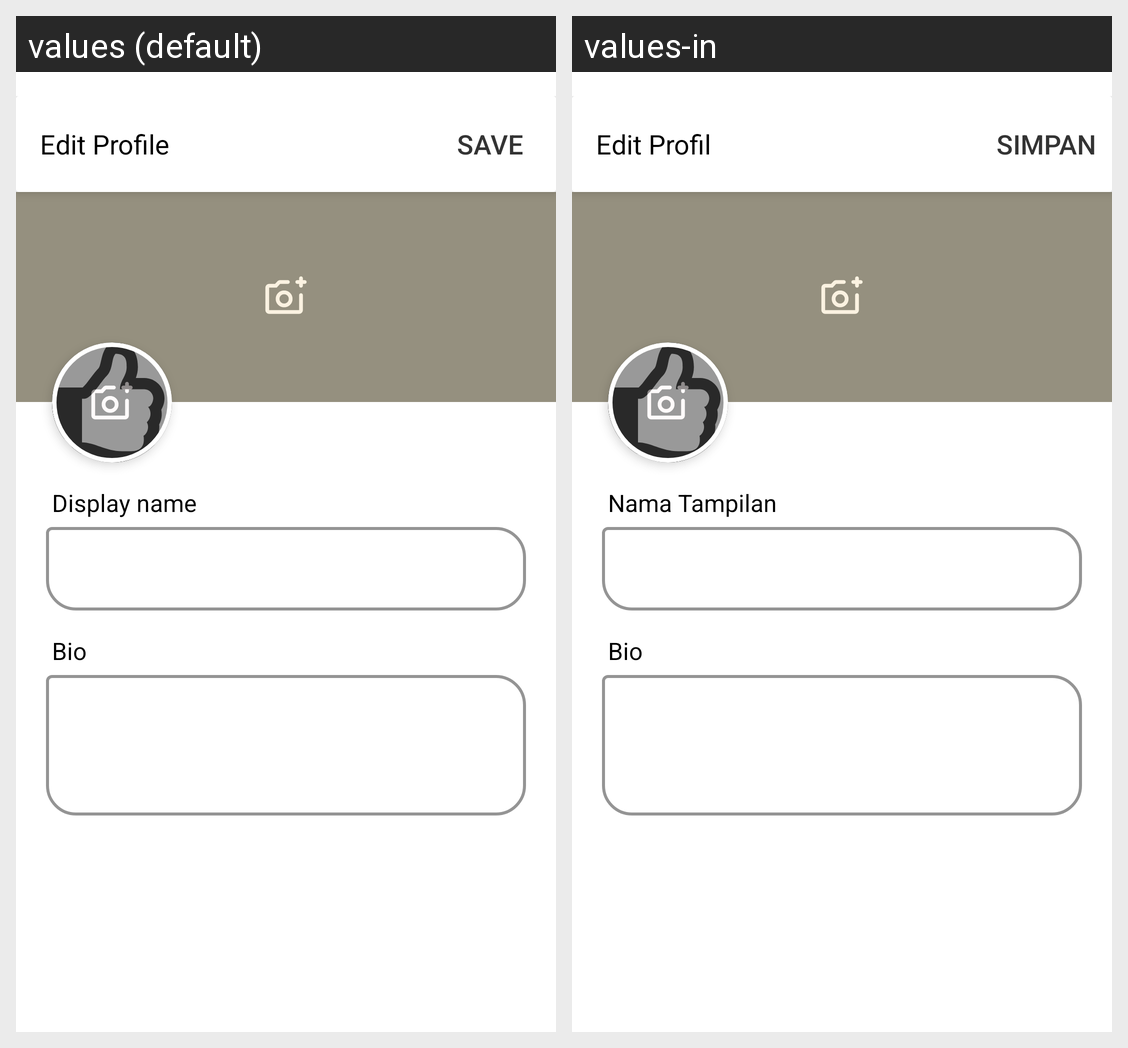

The same Android screen rendered under two of its app's locales, left to right. List the strings drawn on it with the default value and each locale's translation.
Android screen res/layout/fragment_profile_edit.xml rendered under 2 locales, left to right: values (default), values-in. Device: Nexus 5 (rendered at 1080×1920; each locale shown at half size, 540×960, under a caption strip naming it); theme Theme.Cuisineconnect.
Strings drawn on this screen, with the default value and each locale's value (text and hints the layout hard-codes, and strings that could not be matched under every locale, appear in the picture but are not listed):

edit_profile
  values: Edit Profile
  values-in: Edit Profil

save
  values: Save
  values-in: Simpan

display_name
  values: Display name
  values-in: Nama Tampilan

bio
  values: Bio
  values-in: Bio
